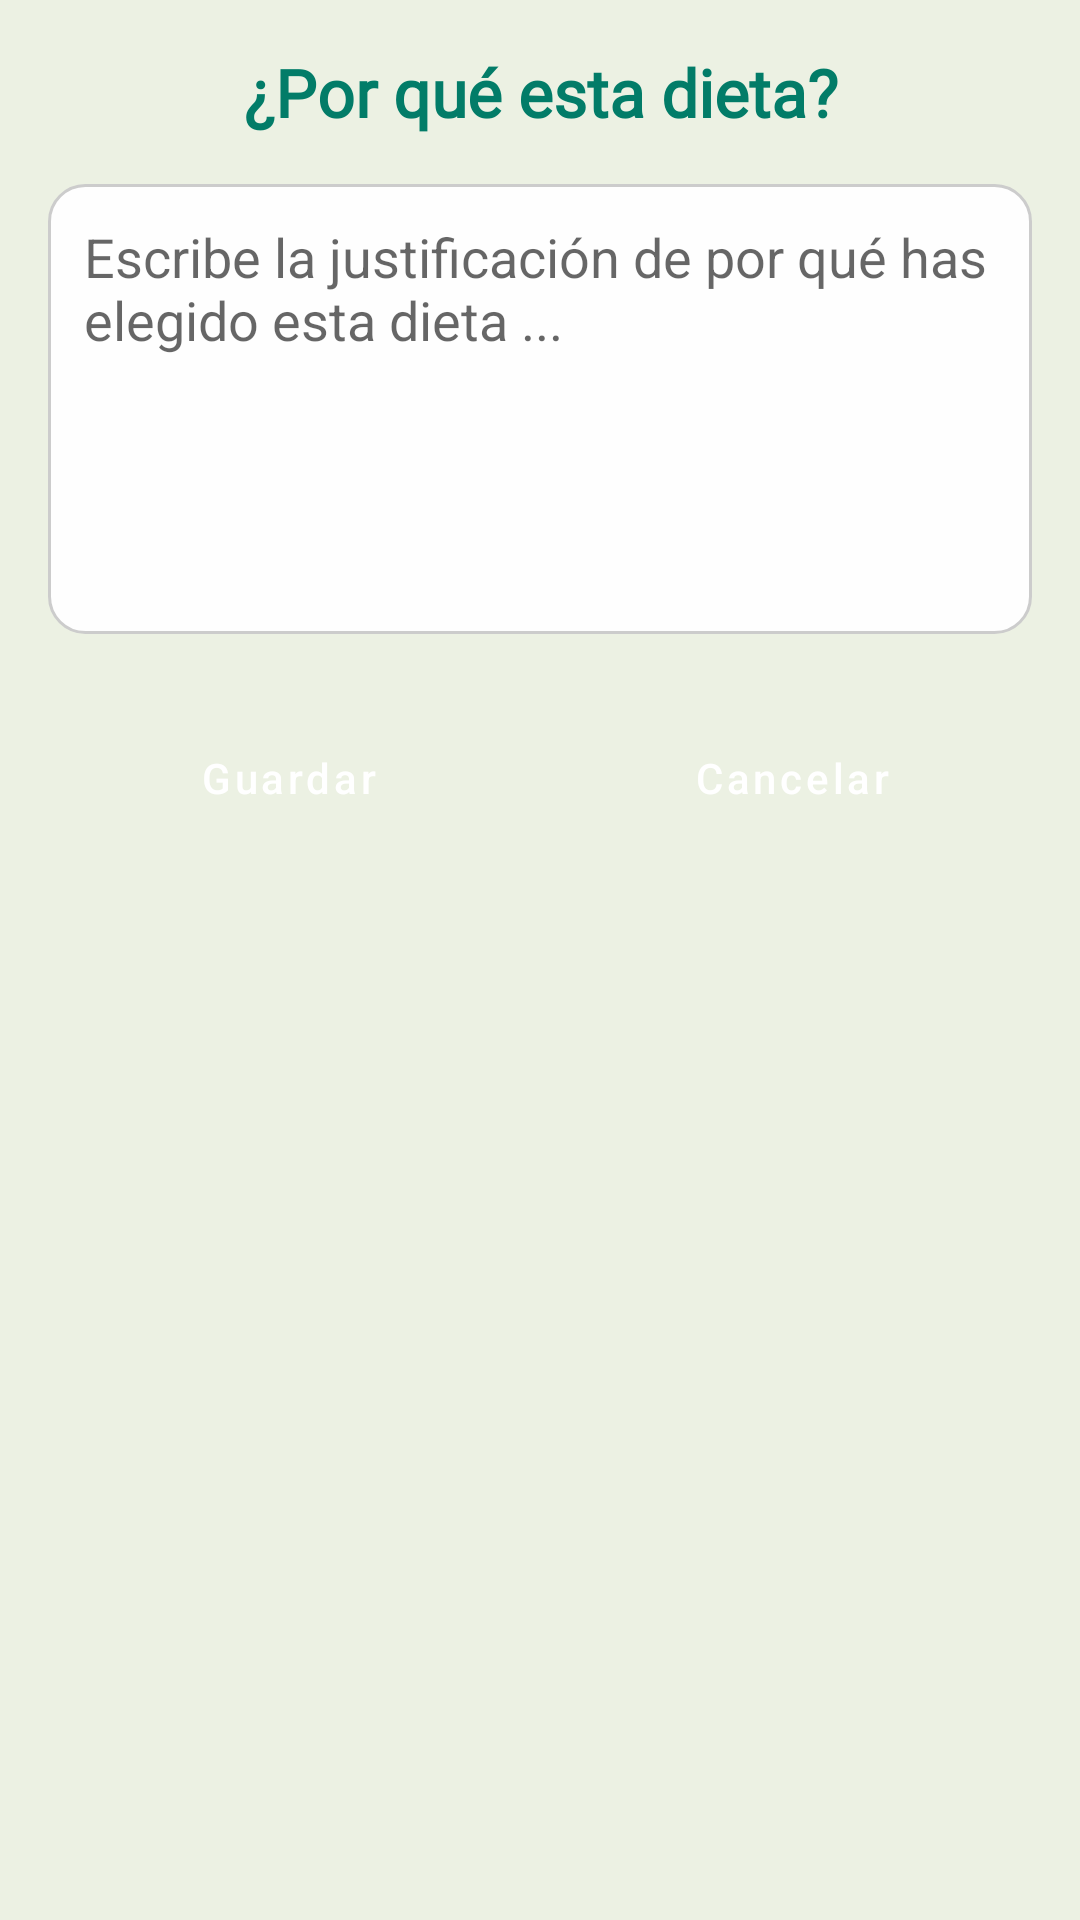

Layout XML and referenced resources for this Android screen:
<!-- AndroidManifest.xml: application theme Theme.DietaAlPlato -->
<!-- res/layout/activity_dialog_add_justification.xml -->
<?xml version="1.0" encoding="utf-8"?>
<LinearLayout xmlns:android="http://schemas.android.com/apk/res/android"
    android:layout_width="match_parent"
    android:layout_height="wrap_content"
    android:orientation="vertical"
    android:background="#DDE9EFDF"
    android:padding="16dp">

    
    <TextView
        android:layout_width="match_parent"
        android:layout_height="wrap_content"
        android:fontFamily="@font/lily_script_one"
        android:gravity="center"
        android:paddingBottom="16dp"
        android:text="¿Por qué esta dieta?"
        android:textColor="#027C68"
        android:textSize="22sp"
        android:textStyle="bold" />

    <EditText
        android:id="@+id/editTextMultiline"
        android:layout_width="match_parent"
        android:layout_height="150dp"
        android:hint="Escribe la justificación de por qué has elegido esta dieta ..."
        android:inputType="textMultiLine"
        android:gravity="top|start"
        android:background="@drawable/bg_food_item"
        android:padding="12dp"
        android:maxLines="10"
        android:scrollbars="vertical"
    />

    
    <LinearLayout
        style="?android:attr/buttonBarStyle"
        android:layout_width="match_parent"
        android:layout_height="wrap_content"
        android:orientation="horizontal"
        android:gravity="end"
        android:layout_marginTop="16dp"
        android:layout_marginBottom="8dp"
        android:weightSum="2"
        android:paddingTop="8dp">

        <Button
            android:id="@+id/btnGuardar"
            style="?android:attr/buttonBarButtonStyle"
            android:layout_width="0dp"
            android:layout_height="wrap_content"
            android:layout_weight="1"
            android:text="@string/guardar"
            android:textAllCaps="false"
            android:textColor="#FFFFFF"
            android:backgroundTint="#027C68" />

        <Button
            android:id="@+id/btnCancelar"
            style="?android:attr/buttonBarButtonStyle"
            android:layout_width="0dp"
            android:layout_height="wrap_content"
            android:layout_weight="1"
            android:text="@string/cancelar"
            android:textAllCaps="false"
            android:textColor="#FFFFFF"
            android:backgroundTint="#027C68"
            android:layout_marginStart="8dp" />
    </LinearLayout>

    
    <TextView
        android:id="@+id/txtMensajeErrorAlimento"
        android:layout_width="match_parent"
        android:layout_height="wrap_content"
        android:gravity="center"
        android:paddingTop="4dp"
        android:paddingBottom="8dp"
        android:text=""
        android:textColor="#B00020"
        android:textSize="14sp"
        android:visibility="gone" />


</LinearLayout>
<!-- resources referenced by this layout -->
<resources>
  <!-- drawable bg_food_item (drawable) -->
  <?xml version="1.0" encoding="utf-8"?>
  <shape xmlns:android="http://schemas.android.com/apk/res/android">
      <solid android:color="#F2FFFFFF"/> 
      <corners android:radius="12dp"/>
      <stroke android:color="#CCCCCC" android:width="1dp"/>
  </shape>
  <string name="cancelar">Cancelar</string>
  <string name="guardar">Guardar</string>
  <style name="Theme.DietaAlPlato" parent="Theme.MaterialComponents.DayNight.DarkActionBar">
          
          <item name="colorPrimary">@color/purple_500</item>
          <item name="colorPrimaryVariant">@color/purple_700</item>
          <item name="colorOnPrimary">@color/white</item>
          
          <item name="colorSecondary">@color/teal_200</item>
          <item name="colorSecondaryVariant">@color/teal_700</item>
          <item name="colorOnSecondary">@color/black</item>
          
          <item name="android:statusBarColor">?attr/colorPrimaryVariant</item>
          
          <item name="windowActionBar">false</item>
          <item name="windowNoTitle">true</item>
  
      </style>
  <color name="purple_500">#FF6200EE</color>
  <color name="purple_700">#FF3700B3</color>
  <color name="white">#FFFFFFFF</color>
  <color name="teal_200">#FF03DAC5</color>
  <color name="teal_700">#FF018786</color>
  <color name="black">#FF000000</color>
</resources>
